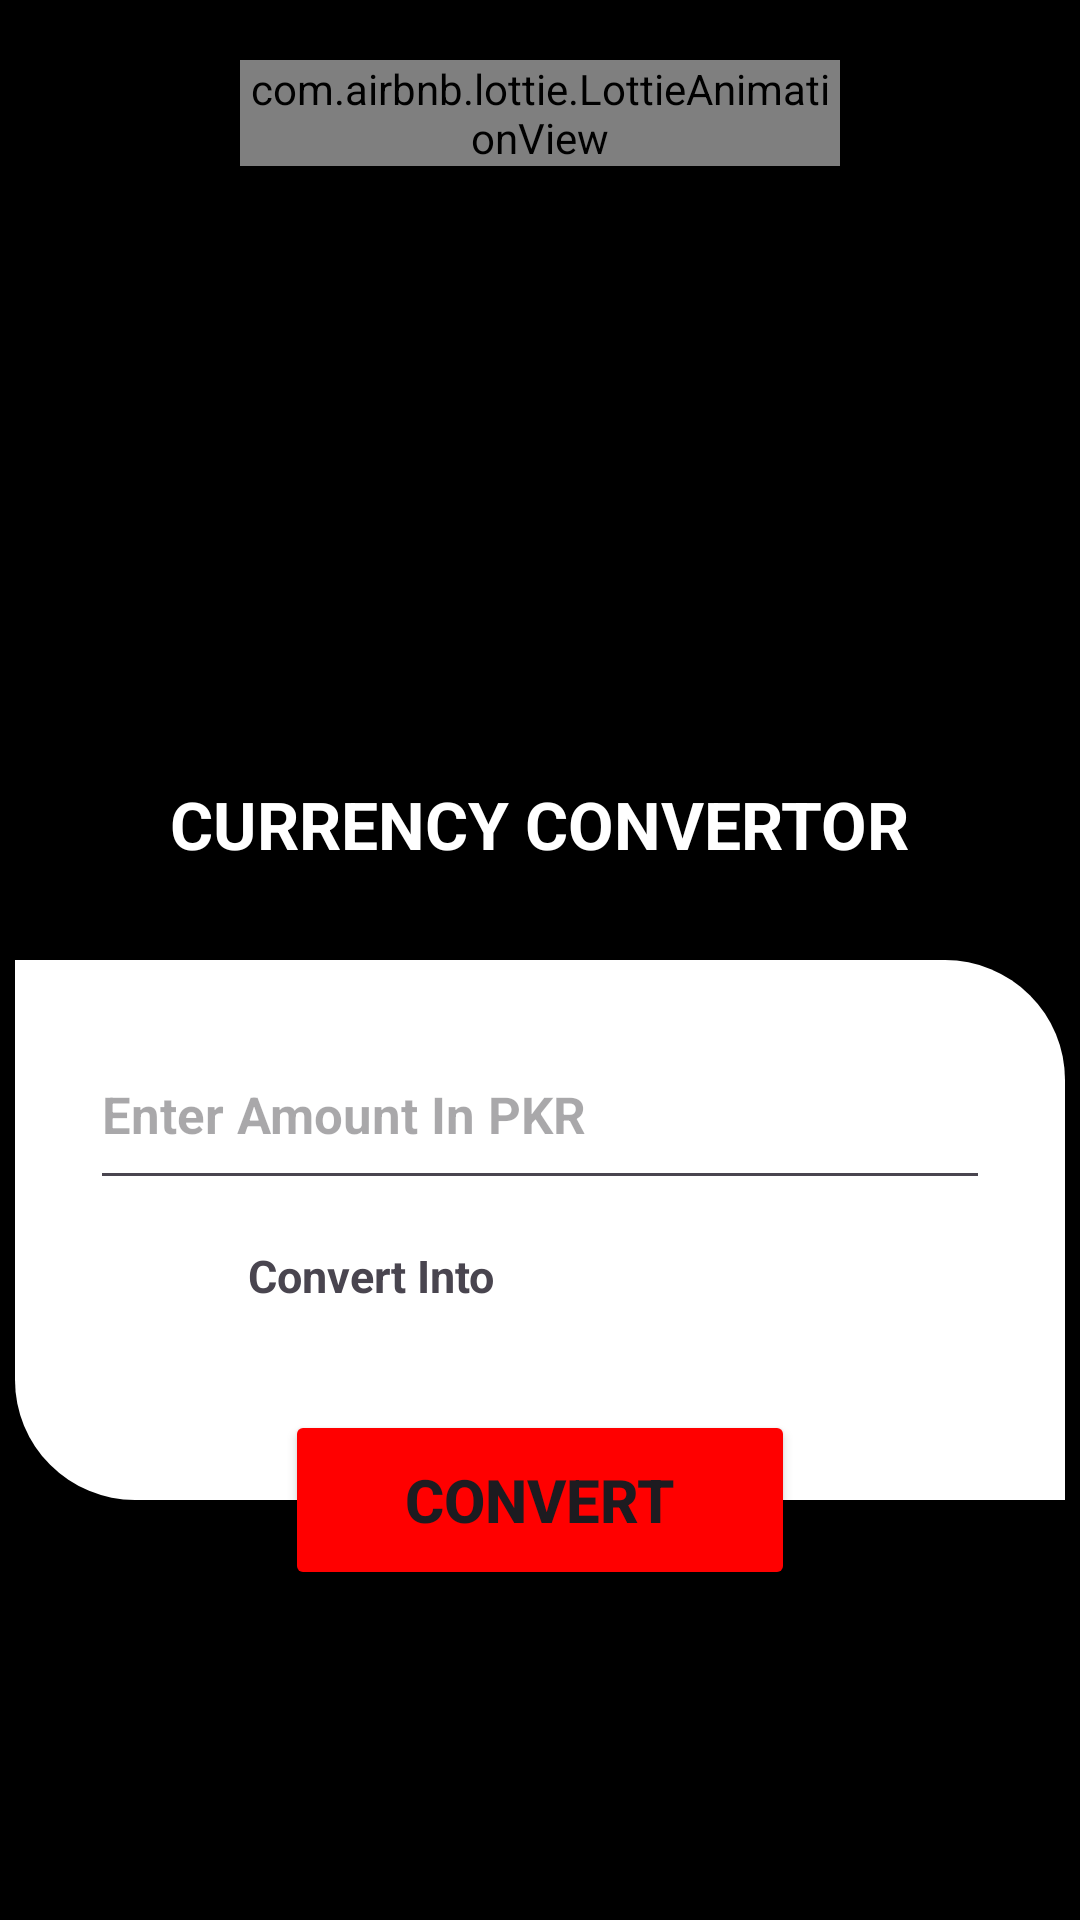

The Android layout XML behind this screen, and the referenced resources:
<!-- AndroidManifest.xml: application theme Theme.Convertors -->
<!-- res/layout/activity_currency.xml -->
<?xml version="1.0" encoding="utf-8"?>
<RelativeLayout xmlns:android="http://schemas.android.com/apk/res/android"
    xmlns:app="http://schemas.android.com/apk/res-auto"
    xmlns:tools="http://schemas.android.com/tools"
    android:layout_width="match_parent"
    android:layout_height="match_parent"
    android:background="@color/black"
    tools:context=".Currency">



    <LinearLayout
        android:layout_width="200dp"
        android:layout_height="200dp"
        android:layout_centerHorizontal="true"
        android:layout_marginTop="20dp">
        <com.airbnb.lottie.LottieAnimationView
            android:id="@+id/animation"
            android:layout_width="match_parent"
            android:layout_height="wrap_content"
            app:lottie_rawRes="@raw/currency"
            app:lottie_autoPlay="true"
            app:lottie_loop="true">
        </com.airbnb.lottie.LottieAnimationView>
    </LinearLayout>

    <LinearLayout
        android:layout_width="wrap_content"
        android:layout_height="wrap_content"
        android:layout_centerHorizontal="true">
        <TextView
            android:layout_width="match_parent"
            android:layout_height="match_parent"
            android:text="CURRENCY CONVERTOR"
            android:textColor="@color/white"
            android:textSize="22sp"
            android:textStyle="bold"
            android:layout_marginTop="260dp"/>
    </LinearLayout>


    <LinearLayout
        android:layout_width="350dp"
        android:layout_height="180dp"
        android:layout_marginTop="320dp"
        android:layout_centerHorizontal="true"
        android:background="@drawable/lay"
        android:orientation="vertical">
        <EditText
            android:id="@+id/time"
            android:layout_marginTop="20dp"
            android:layout_gravity="center"
            android:layout_width="300dp"
            android:layout_height="60dp"
            android:hint="Enter Amount In PKR"
            android:inputType="numberDecimal"
            android:textSize="17sp"
            android:textStyle="bold" />
    </LinearLayout>


    <LinearLayout
        android:layout_width="wrap_content"
        android:layout_height="wrap_content"
        android:layout_centerHorizontal="true"
        android:orientation="horizontal"
        android:layout_marginTop="415dp">
        <TextView
            android:layout_width="wrap_content"
            android:layout_height="wrap_content"
            android:text="Convert Into"
            android:layout_marginLeft="30dp"
            android:ems="10"
            android:textSize="15sp"
            android:textStyle="bold"/>

        <Spinner
            android:id="@+id/spinner"
            android:layout_width="wrap_content"
            android:layout_height="wrap_content"/>

    </LinearLayout>






    <Button
        android:id="@+id/btn"
        android:layout_width="170dp"
        android:layout_height="60dp"
        android:text="Convert"
        android:textStyle="bold"
        android:textSize="20sp"
        android:backgroundTint="#FF0000"
        android:layout_marginTop="470dp"
        android:layout_centerHorizontal="true">
    </Button>


</RelativeLayout>
<!-- resources referenced by this layout -->
<resources>
  <!-- drawable lay (drawable) -->
  <?xml version="1.0" encoding="utf-8"?>
  <shape xmlns:android="http://schemas.android.com/apk/res/android"
      android:shape="rectangle">
      <solid
          android:color="@color/white"/>
      <corners
          android:topRightRadius="40dp" android:bottomLeftRadius="40dp"/>
      
  </shape>
  <style name="Theme.Convertors" parent="Base.Theme.Convertors" />
  <style name="Base.Theme.Convertors" parent="Theme.Material3.DayNight.NoActionBar">
          
          
      </style>
  <!-- not gathered from this repository: default colours our renderer supplied (Android Studio template values) -->
  <color name="black">#FF000000</color>
  <color name="white">#FFFFFFFF</color>
</resources>
